Image classification data set "CLAHE" (semooww/Cheetah on GitHub). Class labels (4): normal, cataract, glaucoma, retina disease.

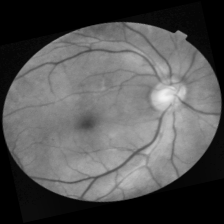
Label: cataract

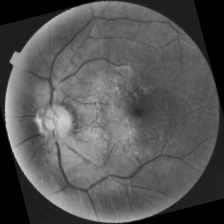
Label: retina disease

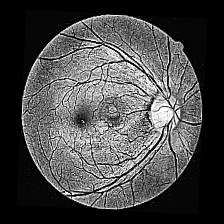
Label: glaucoma

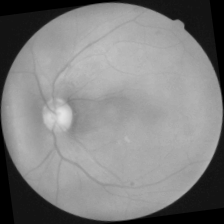
Label: cataract

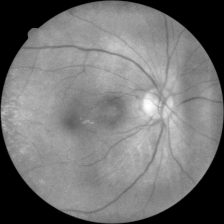
Label: retina disease

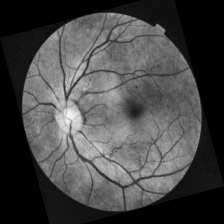
Label: normal
